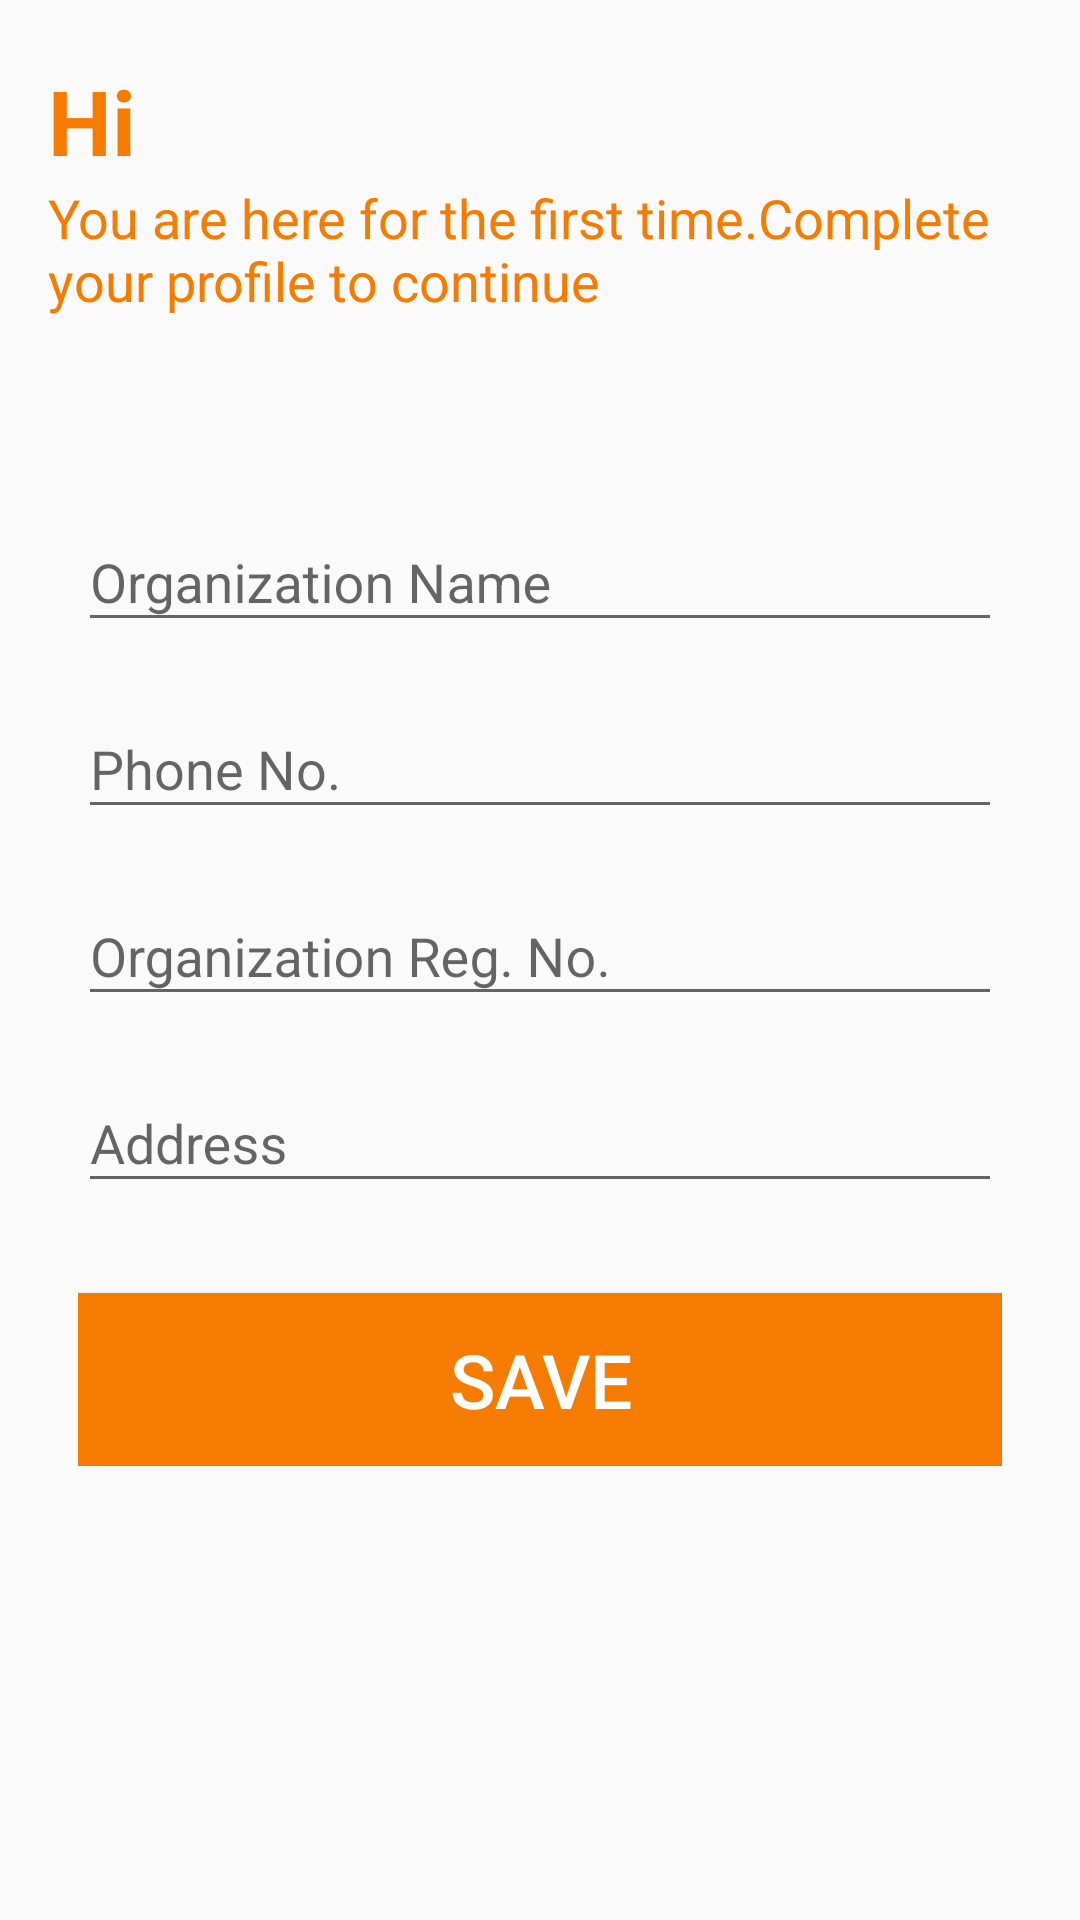

Layout XML and referenced resources for this Android screen:
<!-- AndroidManifest.xml: application theme Theme.FoodForLife -->
<!-- res/layout/fragment_org_info_first_time.xml -->
<?xml version="1.0" encoding="utf-8"?>
<FrameLayout xmlns:android="http://schemas.android.com/apk/res/android"
    xmlns:app="http://schemas.android.com/apk/res-auto"
    xmlns:tools="http://schemas.android.com/tools"
    android:layout_width="match_parent"
    android:layout_height="match_parent"
    tools:context=".view.fragments.auth.OrgInfoFirstTimeFragment">

    <androidx.constraintlayout.widget.ConstraintLayout
        android:layout_width="match_parent"
        android:layout_height="match_parent"
        android:layout_marginLeft="16dp"
        android:layout_marginRight="16dp">

        <LinearLayout
            android:id="@+id/linearLayout"
            android:layout_width="match_parent"
            android:layout_height="wrap_content"
            android:layout_marginTop="20dp"
            android:orientation="vertical"
            app:layout_constraintLeft_toLeftOf="parent"
            app:layout_constraintRight_toRightOf="parent"
            app:layout_constraintTop_toTopOf="parent">

            <TextView
                android:layout_width="wrap_content"
                android:layout_height="wrap_content"
                android:text="@string/hi"
                android:textColor="@color/colorPrimary"
                android:textSize="30sp"
                android:textStyle="bold" />

            <TextView
                android:layout_width="wrap_content"
                android:layout_height="wrap_content"
                android:text="@string/you_are_first"
                android:textColor="@color/colorPrimary"
                android:textSize="18sp" />

        </LinearLayout>

        <LinearLayout
            android:id="@+id/linearLayout4"
            android:layout_width="match_parent"
            android:layout_height="wrap_content"
            android:layout_marginLeft="10dp"
            android:layout_marginRight="10dp"
            android:orientation="vertical"
            app:layout_constraintBottom_toBottomOf="parent"
            app:layout_constraintEnd_toEndOf="parent"
            app:layout_constraintStart_toStartOf="parent"
            app:layout_constraintTop_toTopOf="parent">

            <com.google.android.material.textfield.TextInputLayout
                android:layout_width="match_parent"
                android:layout_height="wrap_content"
                android:layout_marginTop="10dp"
                android:hint="@string/org_name">

                <com.google.android.material.textfield.TextInputEditText
                    android:id="@+id/foift_et_org_name"
                    android:layout_width="match_parent"
                    android:layout_height="match_parent"
                    android:inputType="text"
                    android:maxLines="1">

                </com.google.android.material.textfield.TextInputEditText>

            </com.google.android.material.textfield.TextInputLayout>

            <com.google.android.material.textfield.TextInputLayout
                android:layout_width="match_parent"
                android:layout_height="wrap_content"
                android:layout_marginTop="10dp"
                android:hint="@string/phone">

                <com.google.android.material.textfield.TextInputEditText
                    android:id="@+id/foift_et_org_phone"
                    android:layout_width="match_parent"
                    android:layout_height="match_parent"
                    android:inputType="phone"
                    android:maxLines="1">

                </com.google.android.material.textfield.TextInputEditText>

            </com.google.android.material.textfield.TextInputLayout>

            <com.google.android.material.textfield.TextInputLayout
                android:layout_width="match_parent"
                android:layout_height="wrap_content"
                android:layout_marginTop="10dp"
                android:hint="@string/org_reg_no">

                <com.google.android.material.textfield.TextInputEditText
                    android:id="@+id/foift_et_org_reg"
                    android:layout_width="match_parent"
                    android:layout_height="match_parent"
                    android:inputType="text"
                    android:maxLines="1">

                </com.google.android.material.textfield.TextInputEditText>

            </com.google.android.material.textfield.TextInputLayout>

            <com.google.android.material.textfield.TextInputLayout
                android:layout_width="match_parent"
                android:layout_height="wrap_content"
                android:layout_marginTop="10dp"
                android:hint="@string/address">

                <com.google.android.material.textfield.TextInputEditText
                    android:id="@+id/foift_et_org_address"
                    android:layout_width="match_parent"
                    android:layout_height="match_parent"
                    android:inputType="text"
                    android:maxLines="1">

                </com.google.android.material.textfield.TextInputEditText>

            </com.google.android.material.textfield.TextInputLayout>

            <Button
                android:id="@+id/foift_btn_save"
                android:layout_width="match_parent"
                android:layout_height="wrap_content"
                android:layout_marginTop="30dp"
                android:background="@drawable/shape_rectangle_solid"
                android:backgroundTint="@color/colorPrimary"
                android:padding="12dp"
                android:text="@string/save"
                android:textColor="@color/white"
                android:textSize="25sp" />
        </LinearLayout>

        <com.github.ybq.android.spinkit.SpinKitView
            android:id="@+id/foift_skv_progress_bar"
            style="@style/SpinKitView.Wave"
            android:layout_width="wrap_content"
            android:layout_height="wrap_content"
            android:layout_centerInParent="true"
            android:layout_gravity="center"
            android:visibility="gone"
            app:SpinKit_Color="@color/black"
            app:layout_constraintEnd_toEndOf="parent"
            app:layout_constraintStart_toStartOf="parent"
            app:layout_constraintTop_toBottomOf="@+id/linearLayout4" />

    </androidx.constraintlayout.widget.ConstraintLayout>


</FrameLayout>
<!-- resources referenced by this layout -->
<resources>
  <color name="black">#FF000000</color>
  <color name="colorPrimary">#f57c00</color>
  <color name="white">#FFFFFFFF</color>
  <!-- drawable shape_rectangle_solid (drawable) -->
  <?xml version="1.0" encoding="utf-8"?>
  <selector xmlns:android="http://schemas.android.com/apk/res/android">
      <item>
          <shape android:shape="rectangle">
              <solid android:color="#FF471212"></solid>
          </shape>
  
      </item>
  
  </selector>
  <string name="address">Address</string>
  <string name="hi">Hi</string>
  <string name="org_name">Organization Name</string>
  <string name="org_reg_no">Organization Reg. No.</string>
  <string name="phone">Phone No.</string>
  <string name="save">Save</string>
  <string name="you_are_first">You are here for the first time.<br />Complete your profile to <br />continue</string>
  <style name="Theme.FoodForLife" parent="Theme.MaterialComponents.DayNight.NoActionBar.Bridge">
          
          <item name="colorPrimary">@color/colorPrimary</item>
          <item name="colorPrimaryVariant">@color/colorPrimaryDark</item>
          <item name="colorOnPrimary">@color/white</item>
          
          <item name="colorSecondary">@color/teal_200</item>
          <item name="colorSecondaryVariant">@color/teal_700</item>
          <item name="colorOnSecondary">@color/black</item>
          
          <item name="android:statusBarColor" tools:targetApi="l">?attr/colorPrimaryVariant</item>
          
      </style>
  <color name="colorPrimaryDark">#bb4d00</color>
  <color name="teal_200">#FF03DAC5</color>
  <color name="teal_700">#FF018786</color>
</resources>
